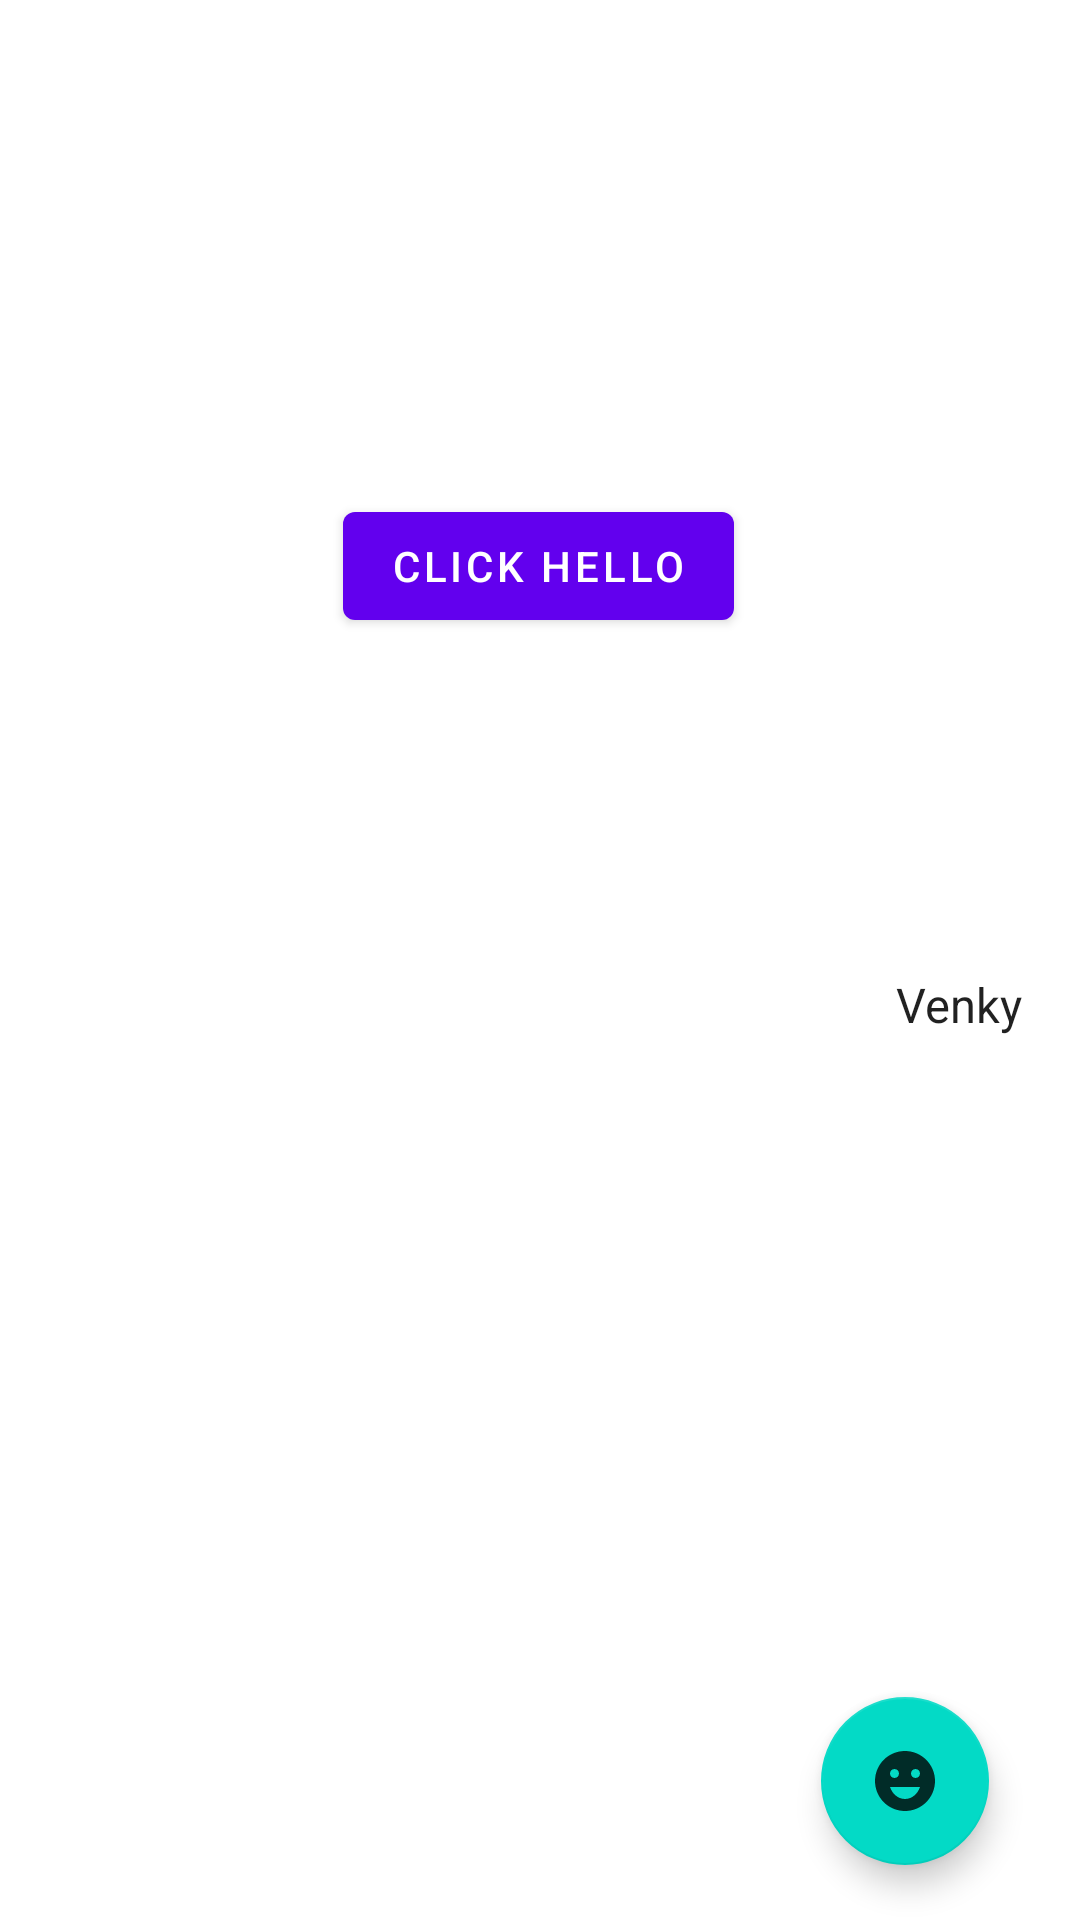

Layout XML and referenced resources for this Android screen:
<!-- AndroidManifest.xml: application theme AppTheme -->
<!-- res/layout/activity_main.xml -->
<?xml version="1.0" encoding="utf-8"?>
<androidx.constraintlayout.widget.ConstraintLayout xmlns:android="http://schemas.android.com/apk/res/android"
    xmlns:app="http://schemas.android.com/apk/res-auto"
    xmlns:tools="http://schemas.android.com/tools"

    android:layout_width="match_parent"
    android:layout_height="match_parent"
    tools:context=".MainActivity">

    <TextView

        android:id="@+id/hellotxt"
        android:layout_width="wrap_content"
        android:layout_height="wrap_content"
        android:layout_marginTop="76dp"
        android:background="#FFEB3B"
        android:text="HELLOWORLD"
        android:textColor="#486059"
        android:textSize="40dp"
        android:visibility="invisible"
        app:layout_constraintBottom_toTopOf="@+id/guideline"
        app:layout_constraintEnd_toEndOf="parent"
        app:layout_constraintHorizontal_bias="0.496"
        app:layout_constraintStart_toStartOf="parent"
        app:layout_constraintTop_toTopOf="parent"
        app:layout_constraintVertical_bias="0.092" />

    <com.google.android.material.button.MaterialButton
        android:id="@+id/btn"
        style="@style/Widget.MaterialComponents.Button"
        android:layout_width="wrap_content"
        android:layout_height="wrap_content"
        android:text="CLICK HELLO"
        app:layout_constraintBottom_toBottomOf="parent"
        app:layout_constraintEnd_toEndOf="parent"
        app:layout_constraintHorizontal_bias="0.498"
        app:layout_constraintStart_toStartOf="parent"
        app:layout_constraintTop_toBottomOf="@+id/hellotxt"
        app:layout_constraintVertical_bias="0.06" />

    <androidx.constraintlayout.widget.Guideline
        android:id="@+id/guideline"
        android:layout_width="wrap_content"
        android:layout_height="wrap_content"
        android:orientation="horizontal"
        app:layout_constraintGuide_percent="0.34" />

    <com.google.android.material.floatingactionbutton.FloatingActionButton
        android:id="@+id/fab"
        android:layout_width="wrap_content"
        android:layout_height="wrap_content"
        android:src="@drawable/ic_smile"
        android:tint="#0FFD19"
        app:layout_constraintBottom_toBottomOf="parent"
        app:layout_constraintEnd_toEndOf="parent"
        app:layout_constraintHorizontal_bias="0.9"
        app:layout_constraintStart_toStartOf="parent"
        app:layout_constraintTop_toTopOf="@+id/guideline"
        app:layout_constraintVertical_bias="0.95" />

    <ListView
        android:id="@+id/lv"
        android:layout_width="wrap_content"
        android:layout_height="wrap_content"
        android:layout_marginTop="100dp"
        app:layout_constraintBottom_toBottomOf="parent"
        app:layout_constraintStart_toStartOf="parent"
        app:layout_constraintTop_toTopOf="@+id/guideline"
        app:layout_constraintVertical_bias="0.0" />

    <Spinner
        android:id="@+id/spinner"
        android:layout_width="wrap_content"
        android:layout_height="wrap_content"
        android:layout_marginEnd="50dp"
        android:entries="@array/spin_name"
        app:layout_constraintBottom_toTopOf="@+id/fab"
        app:layout_constraintEnd_toEndOf="parent"
        app:layout_constraintHorizontal_bias="0.689"
        app:layout_constraintStart_toEndOf="parent"
        app:layout_constraintTop_toTopOf="@+id/guideline"
        app:layout_constraintVertical_bias="0.325"/>

</androidx.constraintlayout.widget.ConstraintLayout>
<!-- resources referenced by this layout -->
<resources>
  <string-array name="spin_name">
          <item>
              Venky
          </item>
          <item>
              Venkatesh
          </item>
          <item>Haunter</item>
          <item>Striver</item>
      </string-array>
  <!-- drawable ic_smile (drawable-anydpi) -->
  <vector xmlns:android="http://schemas.android.com/apk/res/android"
      android:width="24dp"
      android:height="24dp"
      android:viewportWidth="24"
      android:viewportHeight="24"
      android:tint="#0C2934"
      android:alpha="0.8">
    <path
        android:fillColor="@android:color/white"
        android:pathData="M11.99,2C6.47,2 2,6.48 2,12c0,5.52 4.47,10 9.99,10C17.52,22 22,17.52 22,12C22,6.48 17.52,2 11.99,2zM8.5,8C9.33,8 10,8.67 10,9.5S9.33,11 8.5,11S7,10.33 7,9.5S7.67,8 8.5,8zM12,18c-2.28,0 -4.22,-1.66 -5,-4h10C16.22,16.34 14.28,18 12,18zM15.5,11c-0.83,0 -1.5,-0.67 -1.5,-1.5S14.67,8 15.5,8S17,8.67 17,9.5S16.33,11 15.5,11z"/>
  </vector>
  <style name="AppTheme" parent="Theme.MaterialComponents.Light">
  
      </style>
</resources>
